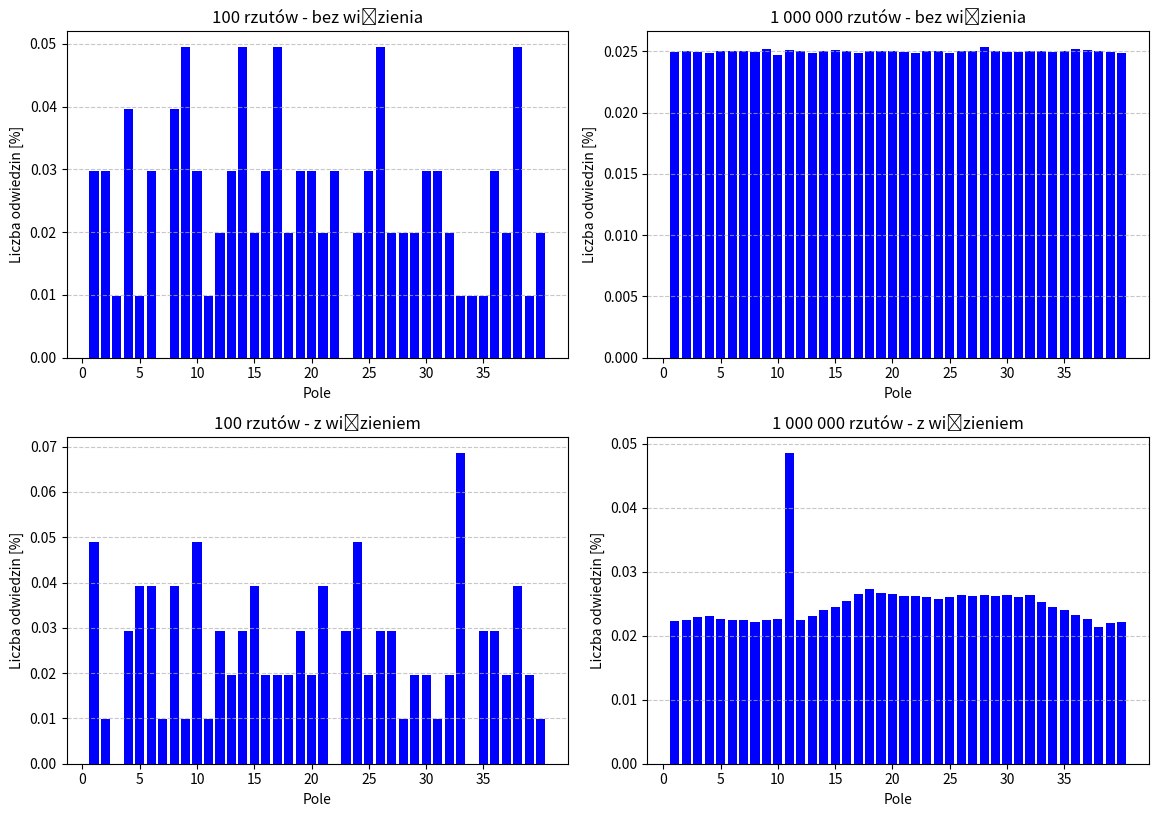

Here is the Python script that generated this plot:
import matplotlib.pyplot as plt
import random
import os

def init():
    monopolDisct = {}
    for i in range(40):
        monopolDisct[i] = 0
    return monopolDisct

def diceRoll():
    roll1 = random.randint(1, 6)
    roll2 = random.randint(1, 6)
    total = roll1 + roll2
    return total

def simulate(num, prisonOn):
    tab = init()
    tab[0] = 1
    place = 0

    for _ in range(num):
        roll = diceRoll()
        place += roll
        place = place % 40
        tab[place] += 1
        if prisonOn and place == 30:
            place = 10
            tab[place] += 1

    total_rolls = sum(tab.values())
    probabilities = {key + 1: value / total_rolls for key, value in tab.items()}
    return probabilities


def plotHistograms(results):
    fig, axs = plt.subplots(2, 2, figsize=(11.69, 8.27))
    for ax, (result_dict, title) in zip(axs.flat, results):
        ax.bar(result_dict.keys(), result_dict.values(), color="blue")
        ax.set_title(title)
        ax.set_xlabel("Pole")
        ax.set_ylabel("Liczba odwiedzin [%]")
        ax.set_xticks(range(0, 40, 5))
        ax.grid(axis='y', linestyle='--', alpha=0.7)

    plt.tight_layout()
    plt.savefig("monopoly_distribution.jpg", format="jpg", dpi=300, bbox_inches="tight")
    plt.show()

def main():
    os.system("clear")

    cases = [
        (100, False, "100 rzutów - bez więzienia"),
        (1000000, False, "1 000 000 rzutów - bez więzienia"),
        (100, True, "100 rzutów - z więzieniem"),
        (1000000, True, "1 000 000 rzutów - z więzieniem"),
    ]

    results = [(simulate(num, prison_on), title) for num, prison_on, title in cases]

    plotHistograms(results)

if __name__ == "__main__":
    os.system("clear")
    main()